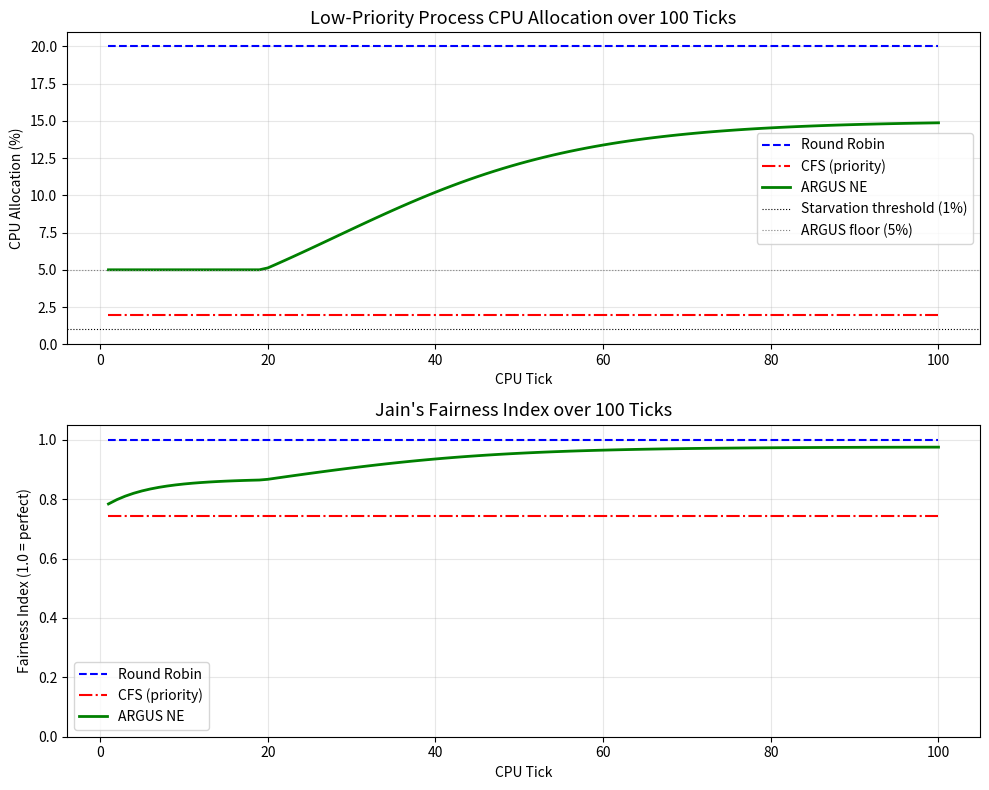

Reproduce this figure in Python.
"""
ARGUS Starvation Comparison
Task 5: Compare starvation behavior across 3 schedulers over 100 ticks.

Scenario:
  - 1 high-priority process  (urgency=100)
  - 3 medium-priority        (urgency=50 each)
  - 1 low-priority           (urgency=5)

Schedulers compared:
  a) Round Robin:        equal shares (1/N each tick)
  b) Priority (CFS-like): proportional to urgency (classic starvation)
  c) ARGUS-SYNC NE:     Nash Equilibrium with 5% starvation floor

Metrics:
  - Minimum allocation received by low-priority process
  - Time to starvation (when allocation < 1%)
  - Jain's Fairness Index

Saves:
  results/starvation/starvation_comparison.csv
  results/starvation/starvation_comparison.png
"""

import os
import numpy as np
import pandas as pd

os.makedirs("results/starvation", exist_ok=True)

# Optional matplotlib for plot
try:
    import matplotlib
    matplotlib.use("Agg")   # non-interactive backend
    import matplotlib.pyplot as plt
    HAS_PLOT = True
except ImportError:
    HAS_PLOT = False


# ============================================================
# Helper utilities
# ============================================================

def jains_fairness_index(allocations: np.ndarray) -> float:
    x = np.array(allocations, dtype=float)
    n = len(x)
    denom = n * np.sum(x ** 2)
    return float(np.sum(x) ** 2 / denom) if denom > 0 else 0.0


def nash_equilibrium_with_floor(weights: np.ndarray, epsilon: float = 0.05) -> np.ndarray:
    """
    Nash NE allocation with starvation-free floor.
    Iterative algorithm: pin floored elements to epsilon and redistribute
    remaining budget among unconstrained elements until stable.
    Guarantees x_i >= epsilon for all i.
    """
    x = weights / weights.sum()
    for _ in range(len(weights) + 1):
        below = x < epsilon
        if not below.any():
            break
        x[below] = epsilon
        remaining = 1.0 - epsilon * below.sum()
        above = ~below
        if above.any() and x[above].sum() > 0:
            x[above] = x[above] / x[above].sum() * remaining
    return x


# ============================================================
# Schedulers
# ============================================================

def scheduler_round_robin(n: int) -> np.ndarray:
    """Equal share to every process."""
    return np.full(n, 1.0 / n)


def scheduler_cfs(urgencies: np.ndarray) -> np.ndarray:
    """Proportional allocation (Linux CFS-like, no starvation protection)."""
    return urgencies / urgencies.sum()


def scheduler_argus(weights: np.ndarray, epsilon: float = 0.05) -> np.ndarray:
    """ARGUS-SYNC Nash Equilibrium with Mirror Descent + starvation floor."""
    return nash_equilibrium_with_floor(weights, epsilon)


# ============================================================
# Simulation
# ============================================================

def run_starvation_simulation() -> pd.DataFrame:
    """
    Simulate 100 CPU ticks with 5 processes under 3 schedulers.
    Uses Mirror Descent weight update for ARGUS to show dynamic behavior.
    """
    print("=" * 60)
    print("  ARGUS: Starvation Comparison Simulation (100 ticks)")
    print("=" * 60)

    np.random.seed(0)

    TICKS    = 100
    EPSILON  = 0.05
    ALPHA    = 0.4    # Mirror Descent step size for ARGUS

    process_names = ["High", "Med_A", "Med_B", "Med_C", "Low"]
    urgencies     = np.array([100.0, 50.0, 50.0, 50.0, 5.0])
    N             = len(urgencies)

    # ARGUS weights start at urgency values, evolve via Mirror Descent
    argus_weights = urgencies.copy()
    # ARGUS SLA targets: deliberately equalizing (to protect Low-priority)
    sla_targets = np.array([0.25, 0.20, 0.20, 0.20, 0.15])

    records = []

    for tick in range(1, TICKS + 1):
        # --- Round Robin ---
        rr_x = scheduler_round_robin(N)

        # --- CFS (proportional) ---
        cfs_x = scheduler_cfs(urgencies)

        # --- ARGUS NE ---
        argus_x = scheduler_argus(argus_weights, epsilon=EPSILON)

        # Mirror Descent update for next tick
        gradient = sla_targets - argus_x
        argus_weights = argus_weights * np.exp(ALPHA * gradient)
        argus_weights = np.maximum(argus_weights, 1e-9)

        # Record per-tick stats
        rec = {
            "tick":                  tick,
            # Full allocations (each process)
            "rr_high":   rr_x[0],  "rr_med_a":  rr_x[1],
            "rr_med_b":  rr_x[2],  "rr_med_c":  rr_x[3],
            "rr_low":    rr_x[4],
            "cfs_high":  cfs_x[0], "cfs_med_a": cfs_x[1],
            "cfs_med_b": cfs_x[2], "cfs_med_c": cfs_x[3],
            "cfs_low":   cfs_x[4],
            "ne_high":   argus_x[0], "ne_med_a": argus_x[1],
            "ne_med_b":  argus_x[2], "ne_med_c": argus_x[3],
            "ne_low":    argus_x[4],
            # Fairness
            "rr_fairness":    jains_fairness_index(rr_x),
            "cfs_fairness":   jains_fairness_index(cfs_x),
            "argus_fairness": jains_fairness_index(argus_x),
            # Low-priority allocation
            "rr_low_alloc":    float(rr_x[4]),
            "cfs_low_alloc":   float(cfs_x[4]),
            "argus_low_alloc": float(argus_x[4]),
        }
        records.append(rec)

    df = pd.DataFrame(records)
    df.to_csv("results/starvation/starvation_comparison.csv", index=False)
    print(f"Saved: results/starvation/starvation_comparison.csv")

    # ---- Summary stats ----
    def starvation_time(col, threshold=0.01):
        """First tick where allocation drops below threshold."""
        below = df[df[col] < threshold]
        return int(below["tick"].min()) if len(below) > 0 else None

    print("\n--- Low-priority process statistics ---")
    for sched, col in [("Round Robin", "rr_low_alloc"),
                        ("CFS (priority)", "cfs_low_alloc"),
                        ("ARGUS NE",       "argus_low_alloc")]:
        min_a = df[col].min()
        avg_a = df[col].mean()
        t_s   = starvation_time(col)
        t_s_str = str(t_s) if t_s else "never"
        print(f"  {sched:18s}: min={min_a*100:5.2f}%  avg={avg_a*100:5.2f}%  "
              f"starvation_at_tick={t_s_str}")

    print("\n--- Jain's Fairness Index (mean over 100 ticks) ---")
    for sched, col in [("Round Robin",   "rr_fairness"),
                        ("CFS (priority)", "cfs_fairness"),
                        ("ARGUS NE",       "argus_fairness")]:
        print(f"  {sched:18s}: {df[col].mean():.4f}")

    # ---- Plot ----
    if HAS_PLOT:
        fig, axes = plt.subplots(2, 1, figsize=(10, 8))

        ticks = df["tick"].values

        # Top: Low-priority allocation over time
        ax = axes[0]
        ax.plot(ticks, df["rr_low_alloc"] * 100,
                label="Round Robin",   color="blue",  linestyle="--")
        ax.plot(ticks, df["cfs_low_alloc"] * 100,
                label="CFS (priority)", color="red",   linestyle="-.")
        ax.plot(ticks, df["argus_low_alloc"] * 100,
                label="ARGUS NE",       color="green", linestyle="-",  linewidth=2)
        ax.axhline(y=1.0,  color="black", linestyle=":",  linewidth=0.8,
                   label="Starvation threshold (1%)")
        ax.axhline(y=5.0,  color="gray",  linestyle=":",  linewidth=0.8,
                   label="ARGUS floor (5%)")
        ax.set_title("Low-Priority Process CPU Allocation over 100 Ticks",
                     fontsize=13)
        ax.set_xlabel("CPU Tick")
        ax.set_ylabel("CPU Allocation (%)")
        ax.legend()
        ax.grid(True, alpha=0.3)
        ax.set_ylim(bottom=0)

        # Bottom: Jain's Fairness Index
        ax = axes[1]
        ax.plot(ticks, df["rr_fairness"],
                label="Round Robin",    color="blue",  linestyle="--")
        ax.plot(ticks, df["cfs_fairness"],
                label="CFS (priority)", color="red",   linestyle="-.")
        ax.plot(ticks, df["argus_fairness"],
                label="ARGUS NE",       color="green", linestyle="-",  linewidth=2)
        ax.set_title("Jain's Fairness Index over 100 Ticks", fontsize=13)
        ax.set_xlabel("CPU Tick")
        ax.set_ylabel("Fairness Index (1.0 = perfect)")
        ax.legend()
        ax.grid(True, alpha=0.3)
        ax.set_ylim(0, 1.05)

        plt.tight_layout()
        plt.savefig("results/starvation/starvation_comparison.png", dpi=150)
        plt.close()
        print("Saved: results/starvation/starvation_comparison.png")
    else:
        print("[INFO] matplotlib not available — skipping plot generation.")

    return df


if __name__ == "__main__":
    run_starvation_simulation()
